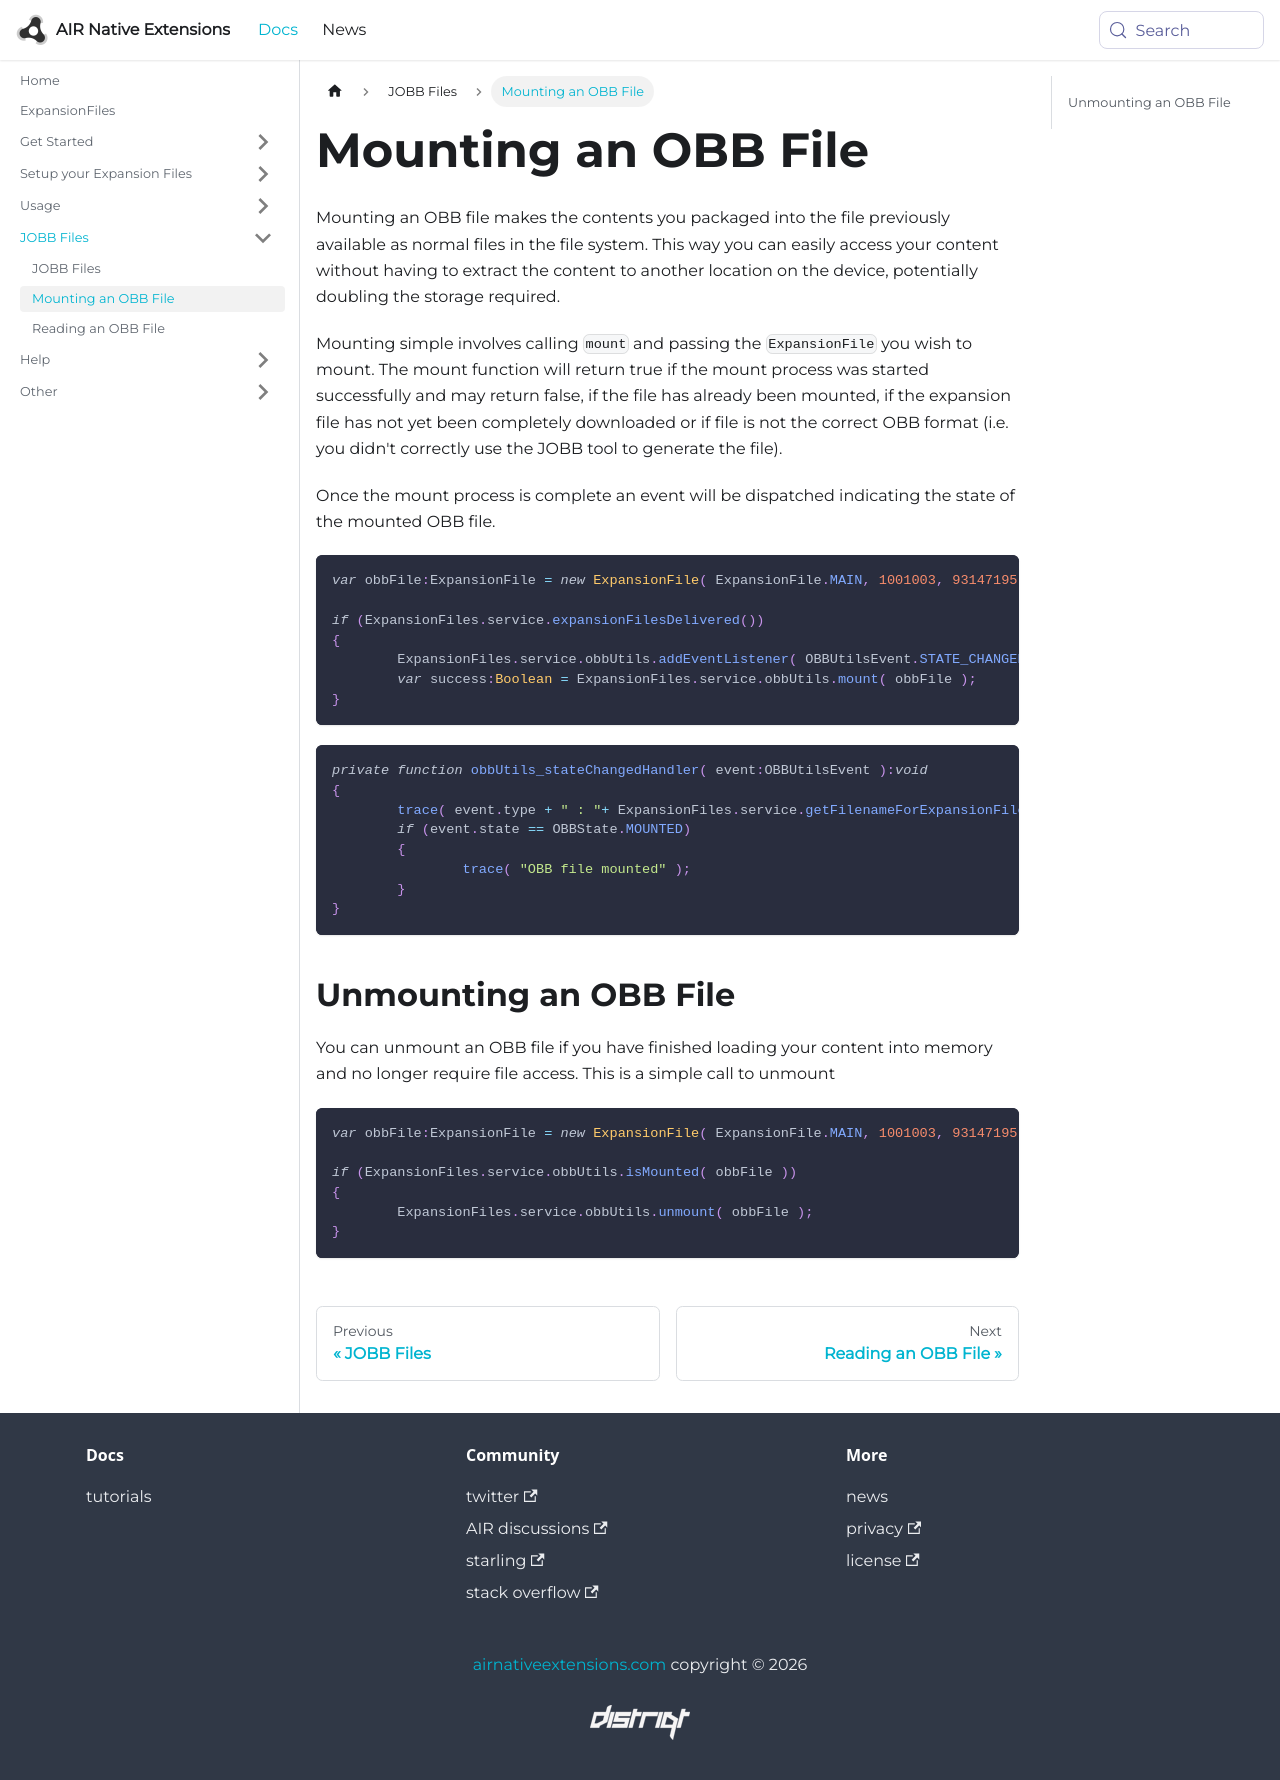

repository: airnativeextensions/nativeextensions-documentation · page: docs/expansionfiles/mounting-an-obb-file/index.html · generator: docusaurus

---
title: Mounting an OBB File
sidebar_label: Mounting an OBB File
---


Mounting an OBB file makes the contents you packaged into the file previously 
available as normal files in the file system. This way you can easily access 
your content without having to extract the content to another location on the 
device, potentially doubling the storage required.

Mounting simple involves calling `mount` and passing the `ExpansionFile` you wish 
to mount. The mount function will return true if the mount process was started 
successfully and may return false, if the file has already been mounted, if 
the expansion file has not yet been completely downloaded or if file is not 
the correct OBB format (i.e. you didn't correctly use the JOBB tool to 
generate the file).

Once the mount process is complete an event will be dispatched indicating the 
state of the mounted OBB file.


```actionscript
var obbFile:ExpansionFile = new ExpansionFile( ExpansionFile.MAIN, 1001003, 93147195 );

if (ExpansionFiles.service.expansionFilesDelivered())
{
	ExpansionFiles.service.obbUtils.addEventListener( OBBUtilsEvent.STATE_CHANGED, obbUtils_stateChangedHandler );
	var success:Boolean = ExpansionFiles.service.obbUtils.mount( obbFile );
}
```


```actionscript
private function obbUtils_stateChangedHandler( event:OBBUtilsEvent ):void
{
	trace( event.type + " : "+ ExpansionFiles.service.getFilenameForExpansionFile(event.file) );
	if (event.state == OBBState.MOUNTED)
	{
		trace( "OBB file mounted" );
	}
}
```


## Unmounting an OBB File

You can unmount an OBB file if you have finished loading your content into memory 
and no longer require file access. This is a simple call to unmount


```actionscript
var obbFile:ExpansionFile = new ExpansionFile( ExpansionFile.MAIN, 1001003, 93147195 );

if (ExpansionFiles.service.obbUtils.isMounted( obbFile ))
{
	ExpansionFiles.service.obbUtils.unmount( obbFile );
}
```
